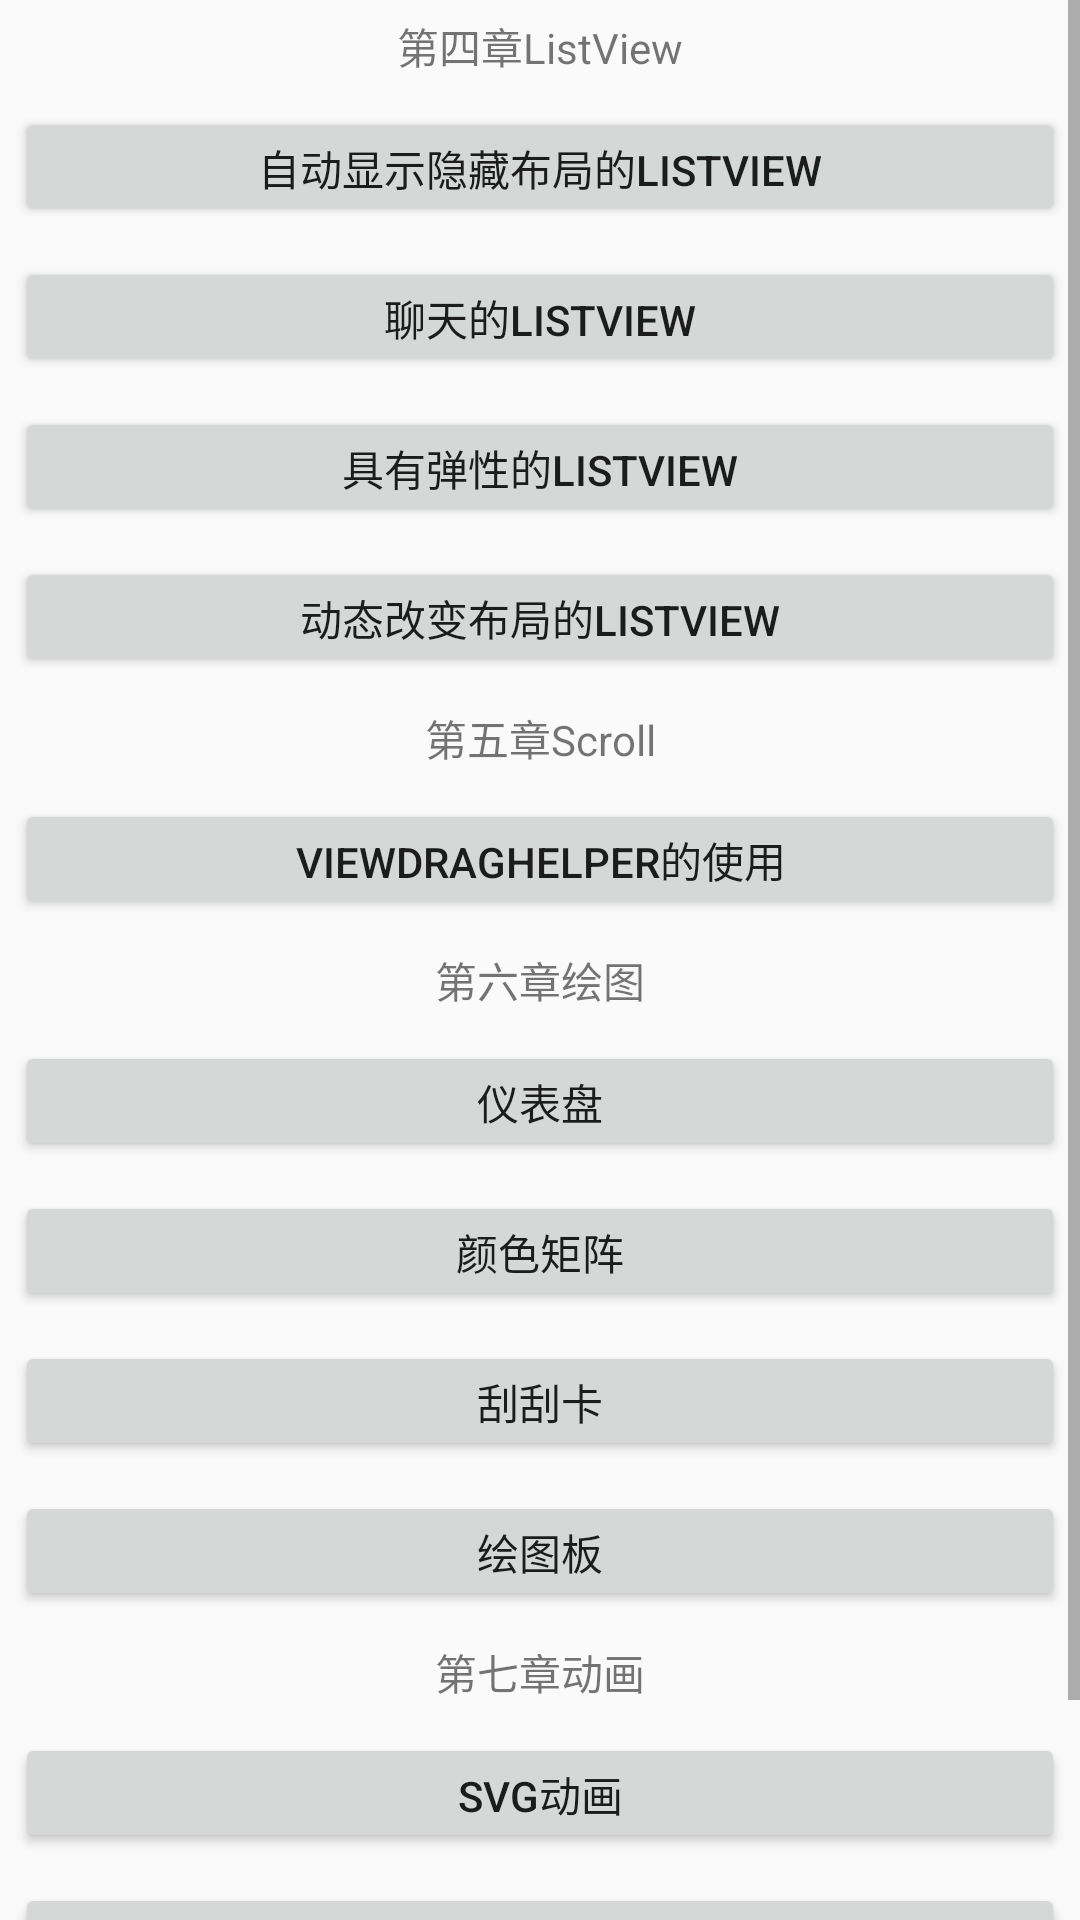

Produce the Android XML layout that renders to this screen, including the resource entries it uses.
<!-- AndroidManifest.xml: application theme AppTheme -->
<!-- res/layout/activity_main.xml -->
<ScrollView xmlns:android="http://schemas.android.com/apk/res/android"
    xmlns:tools="http://schemas.android.com/tools"
    android:layout_width="match_parent"
    android:layout_height="match_parent"

    tools:context=".MainActivity">

    <LinearLayout
        android:layout_width="match_parent"
        android:layout_height="match_parent"
        android:orientation="vertical">


        <TextView
            style="@style/TextViewStyle"
            android:text="第四章ListView" />

        <Button
            android:id="@+id/btn_listview_1"
            style="@style/ButtonStyle"
            android:text="自动显示隐藏布局的ListView" />

        <Button
            android:id="@+id/btn_listview_2"
            style="@style/ButtonStyle"
            android:text="聊天的ListView" />

        <Button
            android:id="@+id/btn_listview_3"
            style="@style/ButtonStyle"
            android:text="具有弹性的ListView" />

        <Button
            android:id="@+id/btn_listview_4"
            style="@style/ButtonStyle"
            android:text="动态改变布局的ListView" />

        <TextView
            style="@style/TextViewStyle"
            android:text="第五章Scroll" />

        <Button
            android:id="@+id/btn_scroll_1"
            style="@style/ButtonStyle"
            android:text="ViewDragHelper的使用" />

        <TextView
            style="@style/TextViewStyle"
            android:text="第六章绘图" />

        <Button
            android:id="@+id/btn_draw_1"
            style="@style/ButtonStyle"
            android:text="仪表盘" />

        <Button
            android:id="@+id/btn_draw_2"
            style="@style/ButtonStyle"
            android:text="颜色矩阵" />

        <Button
            android:id="@+id/btn_draw_3"
            style="@style/ButtonStyle"
            android:text="刮刮卡" />

        <Button
            android:id="@+id/btn_draw_4"
            style="@style/ButtonStyle"
            android:text="绘图板" />

        <TextView
            style="@style/TextViewStyle"
            android:text="第七章动画" />

        <Button
            android:id="@+id/btn_anim_1"
            style="@style/ButtonStyle"
            android:text="svg动画" />
        <Button
            android:id="@+id/btn_anim_2"
            style="@style/ButtonStyle"
            android:text="菜单动画" />

        <Button
            android:id="@+id/btn_anim_3"
            style="@style/ButtonStyle"
            android:text="下拉隐藏动画" />
    </LinearLayout>

</ScrollView>
<!-- resources referenced by this layout -->
<resources>
  <style name="ButtonStyle">
          <item name="android:onClick">onClick</item>
          <item name="android:layout_width">match_parent</item>
          <item name="android:layout_height">40dp</item>
          <item name="android:layout_margin">5dp</item>
      </style>
  <style name="TextViewStyle">
          <item name="android:gravity">center</item>
          <item name="android:layout_width">match_parent</item>
          <item name="android:layout_height">wrap_content</item>
          <item name="android:layout_margin">5dp</item>
      </style>
  <style name="AppTheme" parent="Theme.AppCompat.Light.NoActionBar">
          
      </style>
</resources>
